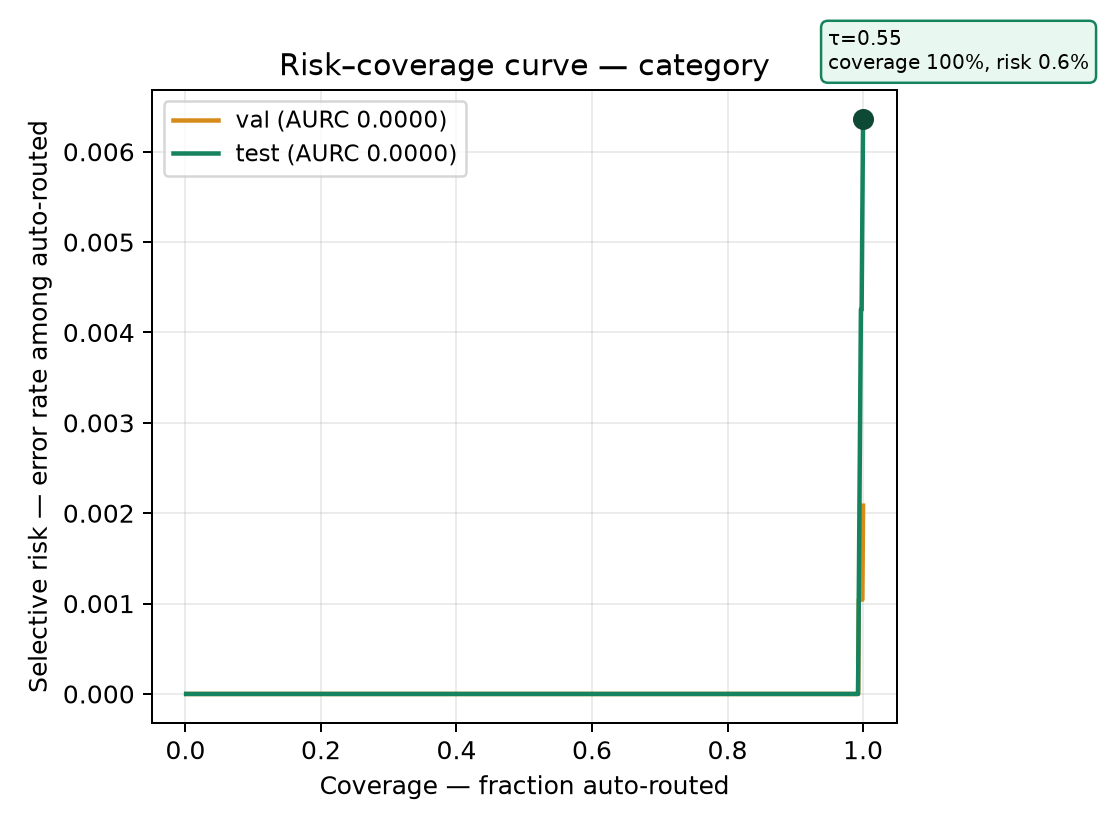

The data file committed next to this chart (first rows):
tau, coverage, risk, n_covered
0.9999, 0.00106, 0.0, 1
0.9999, 0.002121, 0.0, 2
0.9999, 0.003181, 0.0, 3
0.9999, 0.004242, 0.0, 4
0.9999, 0.005302, 0.0, 5
0.9999, 0.006363, 0.0, 6
0.9999, 0.007423, 0.0, 7
0.9999, 0.008484, 0.0, 8
0.9999, 0.009544, 0.0, 9
0.9999, 0.0106, 0.0, 10
0.9999, 0.01166, 0.0, 11
0.9999, 0.01273, 0.0, 12
0.9999, 0.01379, 0.0, 13
0.9999, 0.01485, 0.0, 14
0.9999, 0.01591, 0.0, 15
0.9999, 0.01697, 0.0, 16
0.9999, 0.01803, 0.0, 17
0.9999, 0.01909, 0.0, 18
0.9999, 0.02015, 0.0, 19
0.9999, 0.02121, 0.0, 20
0.9999, 0.02227, 0.0, 21
0.9999, 0.02333, 0.0, 22
0.9999, 0.02439, 0.0, 23
0.9999, 0.02545, 0.0, 24
0.9999, 0.02651, 0.0, 25
0.9999, 0.02757, 0.0, 26
0.9999, 0.02863, 0.0, 27
0.9999, 0.02969, 0.0, 28
0.9999, 0.03075, 0.0, 29
0.9999, 0.03181, 0.0, 30
0.9999, 0.03287, 0.0, 31
0.9999, 0.03393, 0.0, 32
0.9999, 0.03499, 0.0, 33
0.9999, 0.03606, 0.0, 34
0.9999, 0.03712, 0.0, 35
0.9999, 0.03818, 0.0, 36
0.9999, 0.03924, 0.0, 37
0.9999, 0.0403, 0.0, 38
0.9999, 0.04136, 0.0, 39
0.9999, 0.04242, 0.0, 40
0.9999, 0.04348, 0.0, 41
0.9999, 0.04454, 0.0, 42
0.9999, 0.0456, 0.0, 43
0.9999, 0.04666, 0.0, 44
0.9999, 0.04772, 0.0, 45
0.9999, 0.04878, 0.0, 46
0.9999, 0.04984, 0.0, 47
0.9999, 0.0509, 0.0, 48
0.9999, 0.05196, 0.0, 49
0.9999, 0.05302, 0.0, 50
0.9999, 0.05408, 0.0, 51
0.9999, 0.05514, 0.0, 52
0.9999, 0.0562, 0.0, 53
0.9999, 0.05726, 0.0, 54
0.9999, 0.05832, 0.0, 55
0.9999, 0.05938, 0.0, 56
0.9999, 0.06045, 0.0, 57
0.9999, 0.06151, 0.0, 58
0.9999, 0.06257, 0.0, 59
0.9999, 0.06363, 0.0, 60
... 883 more rows
